Run: headless pygame with SDL's dummy video driver; simulated clock (each Clock.tick advances the game by its frame time, no real sleeping); random seed 0; keys injected as events and as key.get_pressed() state; no mouse input.
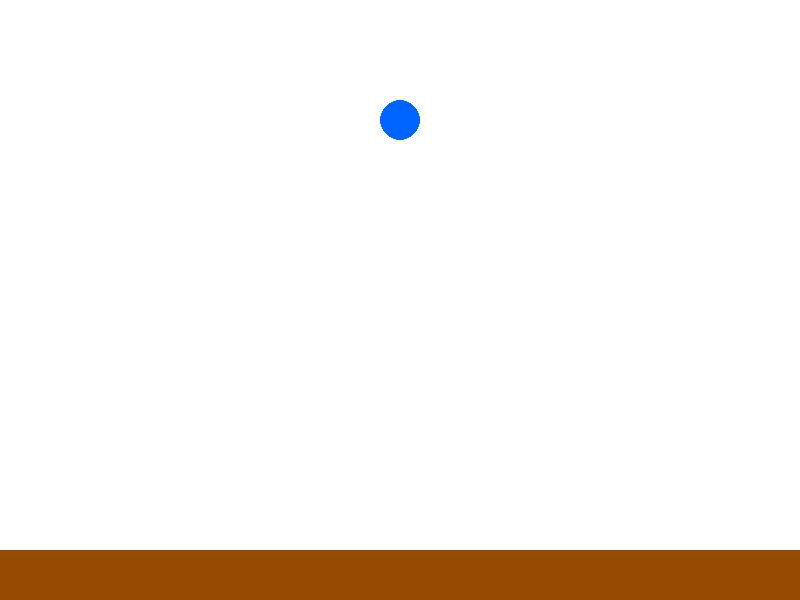
Frame 1 of 4 · flips 1–60 · no input
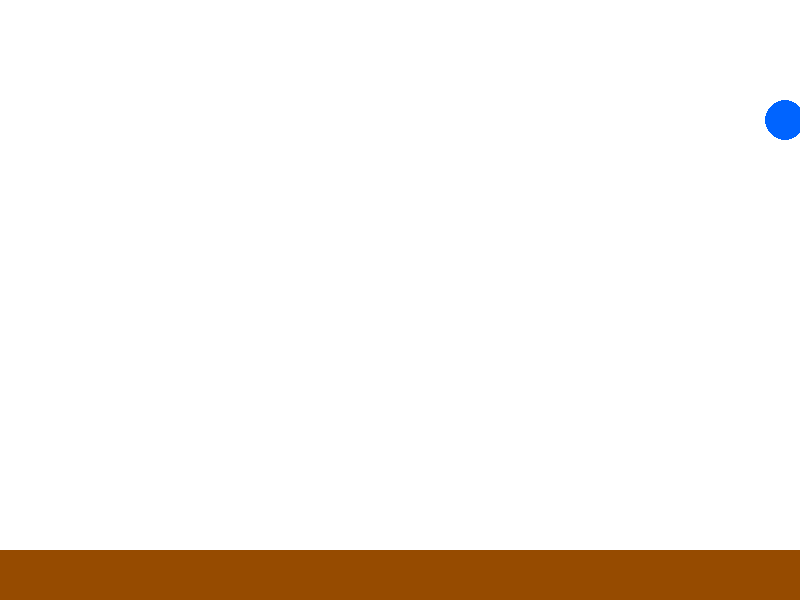
Frame 2 of 4 · flips 61–180 · tapped SPACE, RETURN · held RIGHT (→), D
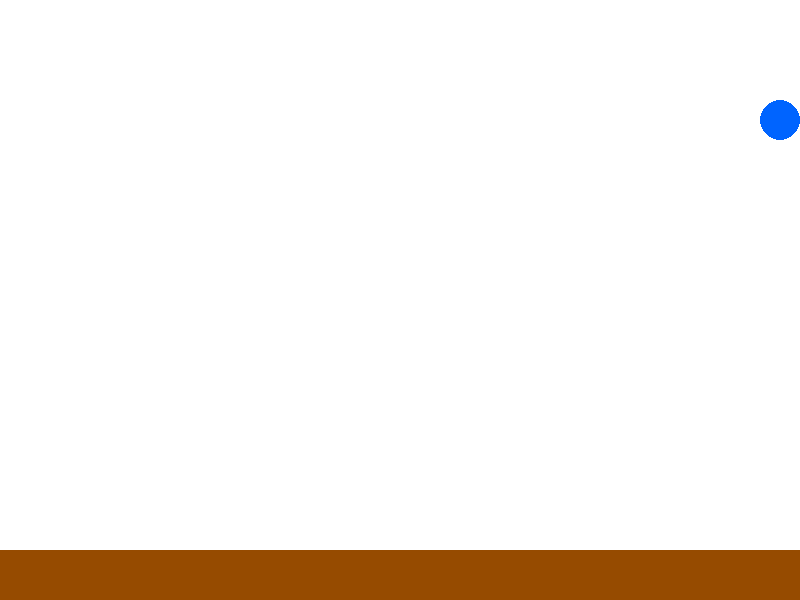
Frame 3 of 4 · flips 181–300 · held DOWN (↓), S
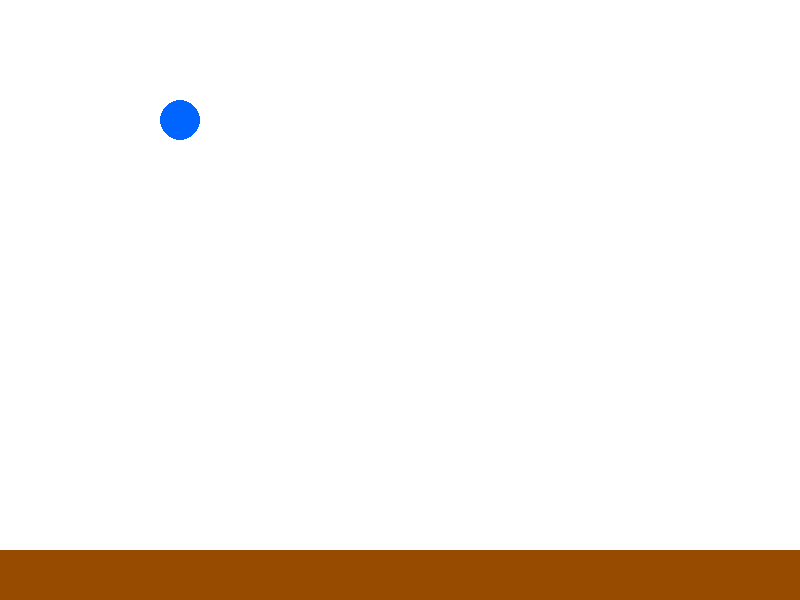
Frame 4 of 4 · flips 301–420 · held LEFT (←), A, UP (↑), W

The pygame program that drew these frames:

import pygame, sys

screenWidth = 800
screenHeight = 600

pygame.init()
screen = pygame.display.set_mode((screenWidth, screenHeight))
clock = pygame.time.Clock()

# Colors
white = (255, 255, 255)
blue = (0, 100, 255)
brown = (150, 75, 0)

# Ball setup
ball = pygame.Rect(380, 100, 40, 40)
velocityX = 0
velocityY = 0
gravity = 0.5
jumpStrength = -15
onGround = True

# Floor setup
floor = pygame.Rect(0, 550, 800, 50)


while True:
    for event in pygame.event.get():
        if event.type == pygame.QUIT:
            pygame.quit()
            sys.exit()

    # Spacebar
    key = pygame.key.get_pressed()
    if key[pygame.K_SPACE] and onGround:
        velocityY = jumpStrength
        onGround = False

    if key[pygame.K_a]:
        velocityX = -5
    elif key[pygame.K_d]:
        velocityX = 5

    if not key[pygame.K_a] and not key[pygame.K_d]:
        velocityX = 0

    # Movement
    ball.x += velocityX

    # Apply gravity
    velocityX += gravity
    ball.y += velocityY

    # Collison stuff
    if ball.colliderect(floor):
        ball.bottom = floor.top
        velocityY = 0
        onGround = True

    screen.fill(white)
    pygame.draw.rect(screen, brown, floor)
    pygame.draw.ellipse(screen, blue, ball)
    pygame.display.update()
    clock.tick(60)
    ball.clamp_ip(screen.get_rect())
